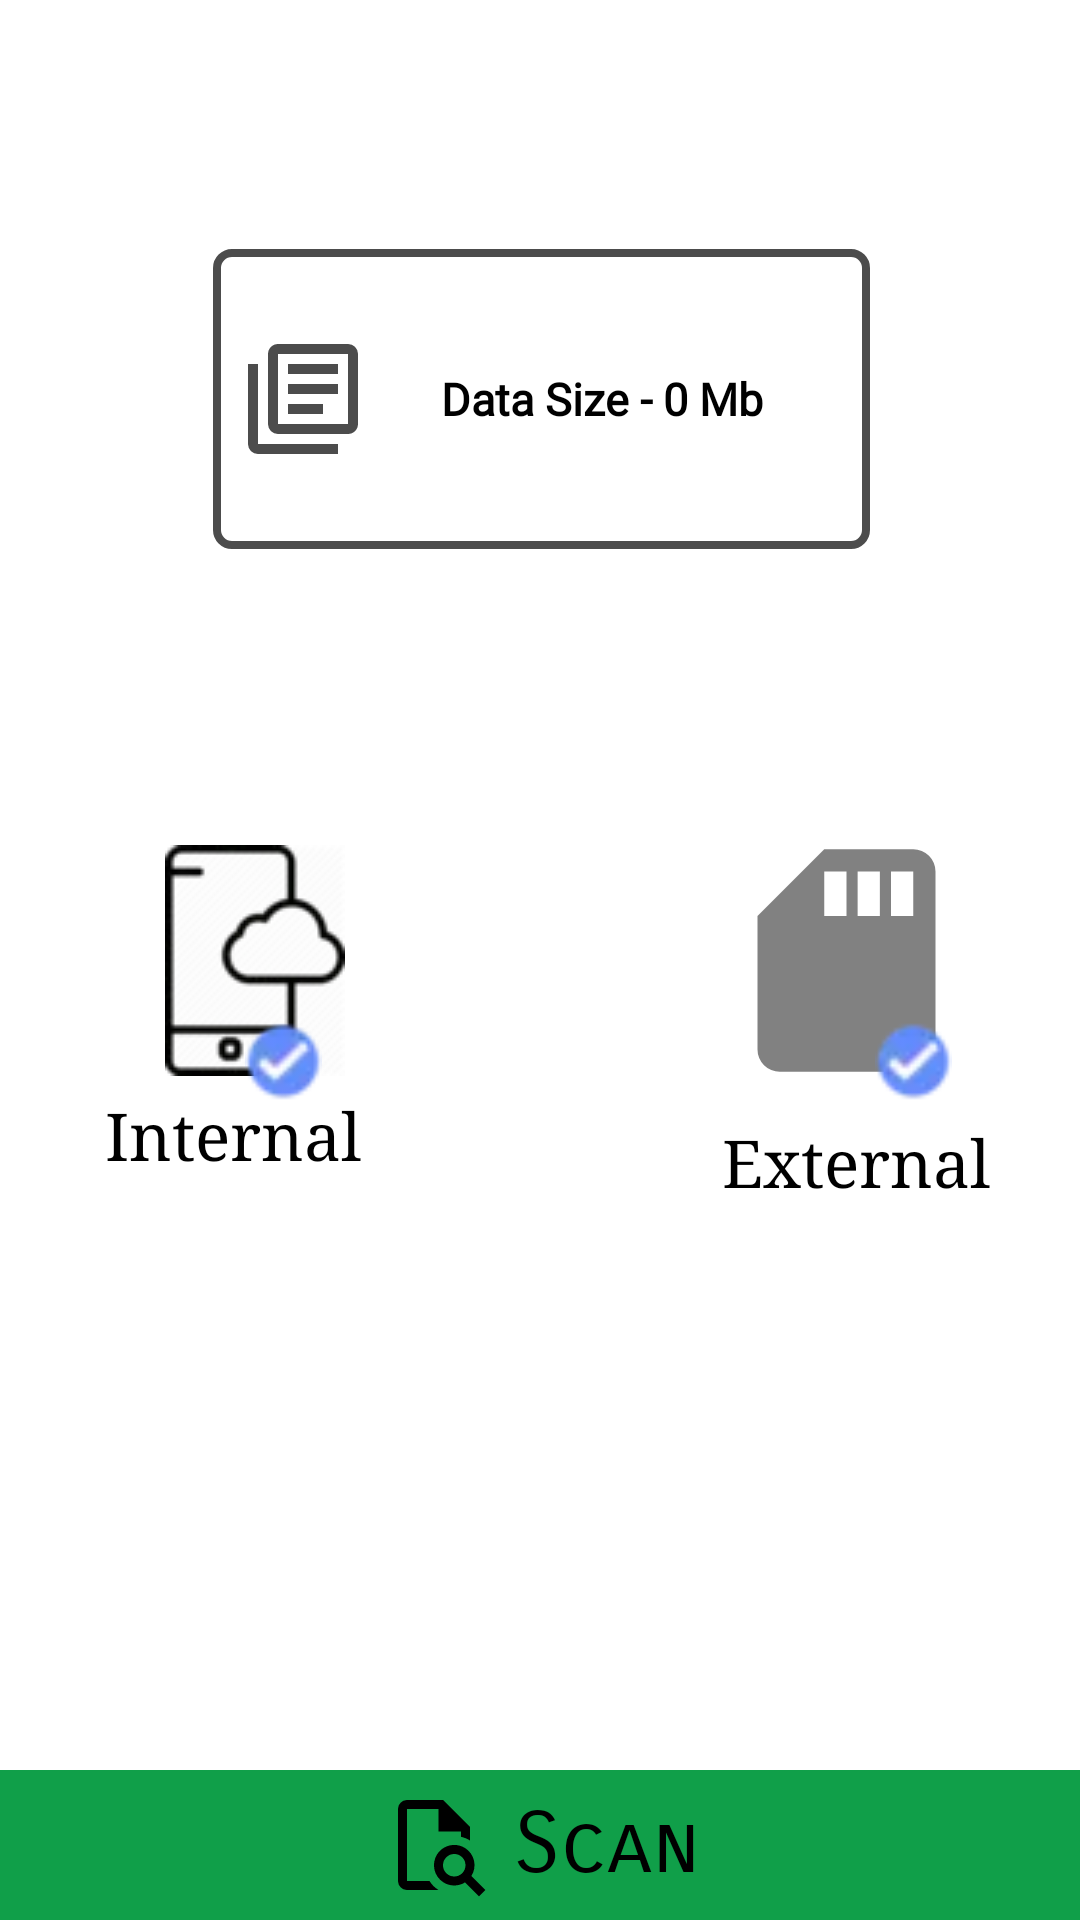

Reconstruct the res/layout file that produces this screen, plus the resources it refers to.
<!-- AndroidManifest.xml: application theme AppTheme -->
<!-- res/layout/fragment_duplicate_class.xml -->
<?xml version="1.0" encoding="utf-8"?>
<androidx.constraintlayout.widget.ConstraintLayout xmlns:android="http://schemas.android.com/apk/res/android"
    xmlns:app="http://schemas.android.com/apk/res-auto"
    xmlns:tools="http://schemas.android.com/tools"
    android:layout_width="match_parent"
    android:layout_height="match_parent"
    android:background="#ffffff"
    tools:context=".Main_Fragments.Duplication_Class">


    <Button
        android:id="@+id/file_Size_Text"
        style="@style/Widget.AppCompat.Button"
        android:layout_width="219dp"
        android:layout_height="100dp"
        android:background="@drawable/activity_my_blank_button"
        android:drawableStart="@drawable/multiple_data"
        android:enabled="false"
        android:fontFamily="@font/lato"
        android:paddingLeft="10dp"
        android:paddingRight="10dp"
        android:text="Data Size - 0 Mb"
        android:textAllCaps="false"
        android:textColor="#000000"
        android:textSize="15sp"
        android:textStyle="bold"
        android:visibility="visible"
        app:layout_constraintBottom_toBottomOf="parent"
        app:layout_constraintEnd_toEndOf="parent"
        app:layout_constraintHorizontal_bias="0.503"
        app:layout_constraintLeft_toLeftOf="parent"
        app:layout_constraintRight_toRightOf="parent"
        app:layout_constraintStart_toStartOf="parent"
        app:layout_constraintTop_toTopOf="parent"
        app:layout_constraintVertical_bias="0.154" />

    <ImageView
        android:id="@+id/internal_Image_View"
        android:layout_width="wrap_content"
        android:layout_height="wrap_content"
        android:paddingLeft="30dp"
        android:paddingTop="5dp"
        android:paddingRight="20dp"
        android:paddingBottom="5dp"
        app:layout_constraintBottom_toBottomOf="parent"
        app:layout_constraintEnd_toEndOf="parent"
        app:layout_constraintHorizontal_bias="0.1"
        app:layout_constraintStart_toStartOf="parent"
        app:layout_constraintTop_toTopOf="parent"
        app:srcCompat="@drawable/internal_storage" />

    <ImageView
        android:id="@+id/external_Image_View"
        android:layout_width="95dp"
        android:layout_height="89dp"
        app:layout_constraintBottom_toBottomOf="parent"
        app:layout_constraintEnd_toEndOf="parent"
        app:layout_constraintHorizontal_bias="0.886"
        app:layout_constraintStart_toStartOf="parent"
        app:layout_constraintTop_toTopOf="parent"
        app:srcCompat="@drawable/sd_card_icon" />

    <ImageView
        android:id="@+id/internal_Check"
        android:layout_width="31dp"
        android:layout_height="27dp"
        app:layout_constraintBottom_toBottomOf="parent"
        app:layout_constraintEnd_toEndOf="parent"
        app:layout_constraintHorizontal_bias="0.24"
        app:layout_constraintStart_toStartOf="parent"
        app:layout_constraintTop_toTopOf="parent"
        app:layout_constraintVertical_bias="0.555"
        app:srcCompat="@drawable/tick_icon" />

    <ImageView
        android:id="@+id/external_Check"
        android:layout_width="31dp"
        android:layout_height="27dp"
        app:layout_constraintBottom_toBottomOf="parent"
        app:layout_constraintEnd_toEndOf="parent"
        app:layout_constraintHorizontal_bias="0.878"
        app:layout_constraintStart_toStartOf="parent"
        app:layout_constraintTop_toTopOf="parent"
        app:layout_constraintVertical_bias="0.555"
        app:srcCompat="@drawable/tick_icon" />

    <TextView
        android:id="@+id/internal_Text_View"
        android:layout_width="wrap_content"
        android:layout_height="wrap_content"
        android:fontFamily="serif"
        android:text="Internal "
        android:textColor="#000000"
        android:textSize="22sp"
        app:layout_constraintEnd_toEndOf="parent"
        app:layout_constraintHorizontal_bias="0.13"
        app:layout_constraintStart_toStartOf="parent"
        app:layout_constraintTop_toBottomOf="@+id/internal_Image_View" />

    <TextView
        android:id="@+id/external_Text_View"
        android:layout_width="wrap_content"
        android:layout_height="wrap_content"
        android:layout_marginBottom="8dp"
        android:fontFamily="serif"
        android:text="External"
        android:textColor="#000000"
        android:textSize="22sp"
        app:layout_constraintBottom_toBottomOf="parent"
        app:layout_constraintEnd_toEndOf="parent"
        app:layout_constraintHorizontal_bias="0.889"
        app:layout_constraintStart_toStartOf="parent"
        app:layout_constraintTop_toTopOf="parent"
        app:layout_constraintVertical_bias="0.618" />

    <androidx.constraintlayout.widget.ConstraintLayout
        android:id="@+id/scanDuplicate"
        android:layout_width="0dp"
        android:layout_height="50dp"
        android:background="@drawable/activity_my_scan_button"
        app:layout_constraintBottom_toBottomOf="parent"
        app:layout_constraintEnd_toEndOf="parent"
        app:layout_constraintHorizontal_bias="0.0"
        app:layout_constraintStart_toStartOf="parent"
        app:layout_constraintTop_toTopOf="parent"
        app:layout_constraintVertical_bias="1.0">

        <Button
            android:id="@+id/scanDuplicateButton"
            style="@style/Widget.AppCompat.Button"
            android:layout_width="wrap_content"
            android:layout_height="0dp"
            android:alpha="1"
            android:background="@null"
            android:drawableStart="@drawable/scan_icon"
            android:text="@string/scan_text"
            android:fontFamily="sans-serif-smallcaps"
            android:textAllCaps="false"
            android:textColor="#000000"
            android:textSize="28sp"
            android:visibility="visible"
            app:layout_constraintBottom_toBottomOf="parent"
            app:layout_constraintEnd_toEndOf="parent"
            app:layout_constraintHorizontal_bias="0.5"
            app:layout_constraintStart_toStartOf="parent"
            app:layout_constraintTop_toTopOf="parent" />
    </androidx.constraintlayout.widget.ConstraintLayout>



</androidx.constraintlayout.widget.ConstraintLayout>
<!-- resources referenced by this layout -->
<resources>
  <!-- drawable activity_my_blank_button (drawable) -->
  <?xml version="1.0" encoding="utf-8"?>
  <shape xmlns:android="http://schemas.android.com/apk/res/android"
      android:shape="rectangle">
      <corners android:radius="5dp" />
      <stroke android:width="8px" android:color="@color/xml_Dim_Black_Color" />
  </shape>
  <!-- drawable activity_my_scan_button (drawable) -->
  <?xml version="1.0" encoding="utf-8"?>
  <shape xmlns:android="http://schemas.android.com/apk/res/android"
      android:shape="rectangle">
      <solid android:color="#109f49"/>
      
  </shape>
  <!-- drawable internal_storage: webp bitmap (drawable, 2220 bytes) -->
  <!-- drawable multiple_data (drawable) -->
  <vector xmlns:android="http://schemas.android.com/apk/res/android"
      android:height="40dp"
      android:width="40dp"
      android:viewportWidth="24"
      android:viewportHeight="24">
      <path android:fillColor="@color/xml_Dim_Black_Color" android:pathData="M16,15H9V13H16V15M19,11H9V9H19V11M19,7H9V5H19V7M3,5V21H19V23H3A2,2 0 0,1 1,21V5H3M21,1A2,2 0 0,1 23,3V17C23,18.11 22.11,19 21,19H7A2,2 0 0,1 5,17V3C5,1.89 5.89,1 7,1H21M7,3V17H21V3H7Z" />
  </vector>
  <!-- drawable scan_icon (drawable) -->
  <vector xmlns:android="http://schemas.android.com/apk/res/android"
      android:height="36dp"
      android:width="36dp"
      android:viewportWidth="24"
      android:viewportHeight="24">
      <path android:fillColor="#000" android:pathData="M14,2H6A2,2 0 0,0 4,4V20A2,2 0 0,0 6,22H13C12.59,21.75 12.2,21.44 11.86,21.1C11.53,20.77 11.25,20.4 11,20H6V4H13V9H18V10.18C18.71,10.34 19.39,10.61 20,11V8L14,2M20.31,18.9C21.64,16.79 21,14 18.91,12.68C16.8,11.35 14,12 12.69,14.08C11.35,16.19 12,18.97 14.09,20.3C15.55,21.23 17.41,21.23 18.88,20.32L22,23.39L23.39,22L20.31,18.9M16.5,19A2.5,2.5 0 0,1 14,16.5A2.5,2.5 0 0,1 16.5,14A2.5,2.5 0 0,1 19,16.5A2.5,2.5 0 0,1 16.5,19Z" />
  </vector>
  <!-- drawable sd_card_icon (drawable) -->
  <vector xmlns:android="http://schemas.android.com/apk/res/android"
      android:height="100dp"
      android:width="100dp"
      android:tint="@color/xml_Dim_Black_Color"
      android:viewportWidth="24"
      android:viewportHeight="24">
      <path android:fillColor="@color/xml_Dim_Black_Color" android:pathData="M18,8H16V4H18M15,8H13V4H15M12,8H10V4H12M18,2H10L4,8V20A2,2 0 0,0 6,22H18A2,2 0 0,0 20,20V4A2,2 0 0,0 18,2Z" />
  </vector>
  <!-- drawable tick_icon: webp bitmap (drawable, 554 bytes) -->
  <string name="scan_text">\u0010 Scan</string>
  <style name="AppTheme" parent="Theme.AppCompat">
          
          <item name="colorPrimary">@color/colorPrimary</item>
          <item name="colorPrimaryDark">@color/colorPrimaryDark</item>
          <item name="colorAccent">@color/colorAccent</item>
          <item name="windowActionBar">false</item>
          <item name="windowNoTitle">true</item>
          <item name="listPreferredItemHeightSmall">60dp</item>
  
      </style>
  <color name="xml_Dim_Black_Color">#B3000000</color>
  <color name="colorPrimary">#187e73</color>
  <color name="colorPrimaryDark">#075e54</color>
  <color name="colorAccent">#187e73</color>
</resources>
